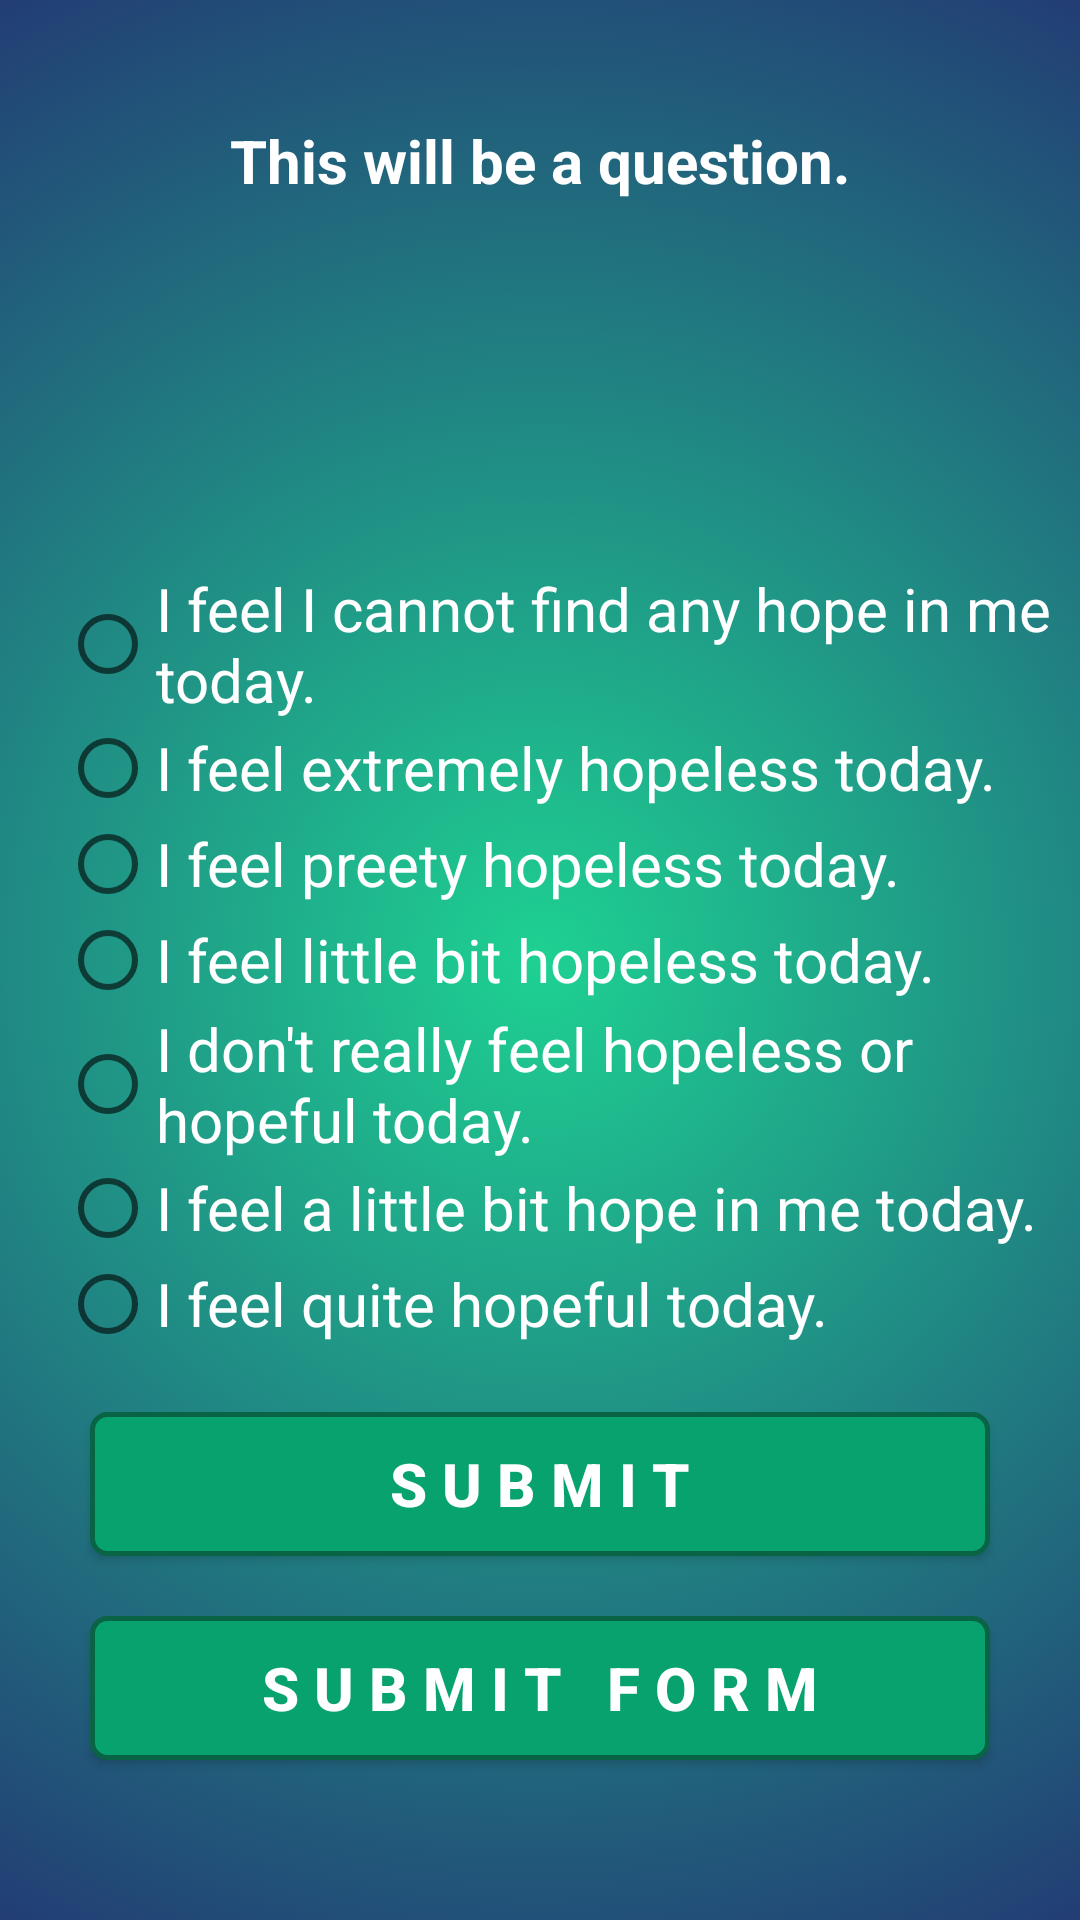

Reconstruct the res/layout file that produces this screen, plus the resources it refers to.
<!-- AndroidManifest.xml: application theme AppTheme -->
<!-- res/layout/activity_daily_form_two.xml -->
<?xml version="1.0" encoding="utf-8"?>
<RelativeLayout
    android:background="?attr/backgroundcolor"
    xmlns:android="http://schemas.android.com/apk/res/android"
    android:layout_width="match_parent"
    android:layout_height="match_parent"
    >


    <TextView
        android:textColor="?attr/textcolor"
        android:layout_marginTop="150dp"
        android:layout_margin="40dp"
        android:id="@+id/question"
        android:layout_width="match_parent"
        android:layout_height="wrap_content"
        android:gravity="center"
        android:text="@string/this_will_be_a_question"
        android:textSize="20dp"
        android:textStyle="bold"/>

    <RadioGroup
        android:textColor="?attr/textcolor"
        android:id="@+id/radio_group"
        android:layout_width="wrap_content"
        android:layout_height="wrap_content"
        android:layout_centerInParent="true"
        android:orientation="vertical">

        <RadioButton
            android:textColor="?attr/textcolor"
            android:id="@+id/ten"
            android:layout_width="wrap_content"
            android:layout_height="wrap_content"
            android:layout_marginLeft="20dp"
            android:text="I feel I cannot find any hope in me today."
            android:textSize="20sp" />

        <RadioButton
            android:textColor="?attr/textcolor"
            android:id="@+id/eleven"
            android:layout_width="wrap_content"
            android:layout_height="wrap_content"
            android:layout_marginLeft="20dp"
            android:text="I feel extremely hopeless today."
            android:textSize="20sp" />

        <RadioButton
            android:textColor="?attr/textcolor"
            android:id="@+id/twelve"
            android:layout_width="wrap_content"
            android:layout_height="wrap_content"
            android:layout_marginLeft="20dp"
            android:text="I feel preety hopeless today."
            android:textSize="20sp" />

        <RadioButton
            android:textColor="?attr/textcolor"
            android:id="@+id/thirteen"
            android:layout_width="wrap_content"
            android:layout_height="wrap_content"
            android:layout_marginLeft="20dp"
            android:text="I feel little bit hopeless today."
            android:textSize="20sp" />


        <RadioButton
            android:textColor="?attr/textcolor"
            android:id="@+id/forteen"
            android:layout_width="wrap_content"
            android:layout_height="wrap_content"
            android:layout_marginLeft="20dp"
            android:text="I don't really feel hopeless or hopeful today."
            android:textSize="20sp" />
        <RadioButton
            android:textColor="?attr/textcolor"
            android:id="@+id/fifteen"
            android:layout_width="wrap_content"
            android:layout_height="wrap_content"
            android:layout_marginLeft="20dp"
            android:text="I feel a little bit hope in me today."
            android:textSize="20sp" />
        <RadioButton
            android:textColor="?attr/textcolor"
            android:id="@+id/sixteen"
            android:layout_width="wrap_content"
            android:layout_height="wrap_content"
            android:layout_marginLeft="20dp"
            android:text="I feel quite hopeful today."
            android:textSize="20sp" />

    </RadioGroup>

    <Button
        android:id="@+id/submit_button"
        android:layout_width="300dp"
        android:layout_height="wrap_content"
        android:layout_below="@id/radio_group"
        android:layout_centerHorizontal="true"
        android:layout_marginTop="20dp"
        android:background="@drawable/action_btn"
        android:padding="10dp"
        android:text="@string/submit"
        android:textColor="?attr/buttontextcolor"
        android:textSize="20sp"
        android:textStyle="bold" />
    <Button

        android:background ="@drawable/action_btn"
        android:layout_marginTop="20dp"
        android:layout_below="@id/submit_button"
        android:id="@+id/submit_form_button"
        android:layout_width="300dp"
        android:layout_height="wrap_content"
        android:layout_centerHorizontal="true"
        android:padding="10dp"
        android:text="@string/submit_form"
        android:textColor="?attr/buttontextcolor"
        android:textSize="20sp"
        android:textStyle="bold" />


</RelativeLayout>
<!-- resources referenced by this layout -->
<resources>
  <!-- drawable action_btn (drawable) -->
  <?xml version="1.0" encoding="utf-8"?>
  
  <selector xmlns:android="http://schemas.android.com/apk/res/android">
      <item android:state_pressed="true"
          android:drawable="@drawable/roundedbutton2"/>
      <item android:state_focused="true"
          android:drawable="@drawable/roundedbutton2"/>
      <item android:drawable="@drawable/roundedbutton"/>
  </selector>
  <string name="submit">S U B M I T</string>
  <string name="submit_form">S U B M I T \u0020 F O R M</string>
  <string name="this_will_be_a_question">This will be a question.</string>
  <style name="AppTheme" parent="Theme.AppCompat.Light.DarkActionBar">
          <item name="colorPrimary">#0E4B80</item>
          <item name="colorPrimaryDark">#0C3E69</item>
          <item name="colorAccent">#D3CFCF</item>
          <item name="backgroundcolor">@drawable/gradient</item>
          <item name="cardbackground">#ffffff</item>
          <item name="textcolor">#FFFFFF</item>
          <item name="tintcolor">#000000</item>
          <item name="buttoncolor">#08A26F</item>
          <item name="buttontextcolor">#FFFFFF</item>
          <item name="android:windowAnimationStyle">@style/WindowAnimationTransition</item>
      </style>
  <!-- drawable roundedbutton2 (drawable) -->
  <?xml version="1.0" encoding="utf-8"?>
  
  <shape xmlns:android="http://schemas.android.com/apk/res/android"
      android:shape="rectangle">
      <solid android:color="#0B365A" />
      <corners android:bottomRightRadius="5dp"
          android:bottomLeftRadius="5dp"
          android:topRightRadius="5dp"
          android:topLeftRadius="5dp"/>
  </shape>
  <!-- drawable roundedbutton (drawable) -->
  <?xml version="1.0" encoding="utf-8"?>
  
  <shape xmlns:android="http://schemas.android.com/apk/res/android"
      android:shape="rectangle">
      <solid android:color="?attr/buttoncolor" />
      <corners android:bottomRightRadius="5dp"
          android:bottomLeftRadius="5dp"
          android:topRightRadius="5dp"
          android:topLeftRadius="5dp"/>
      <stroke android:width="5px" android:color="#096446" />
  </shape>
  <!-- drawable gradient (drawable) -->
  <?xml version="1.0" encoding="utf-8"?>
  
  <selector xmlns:android="http://schemas.android.com/apk/res/android">
      <item>
          <shape>
              <gradient
                  android:gradientRadius="120%p"
                  android:startColor="#1ED192"
                  android:endColor="#23236F"
                  android:type="radial" />
          </shape>
      </item>
  </selector>
  <style name="WindowAnimationTransition">
          <item name="android:windowEnterAnimation">@android:anim/fade_in</item>
          <item name="android:windowExitAnimation">@android:anim/fade_out</item>
      </style>
</resources>
